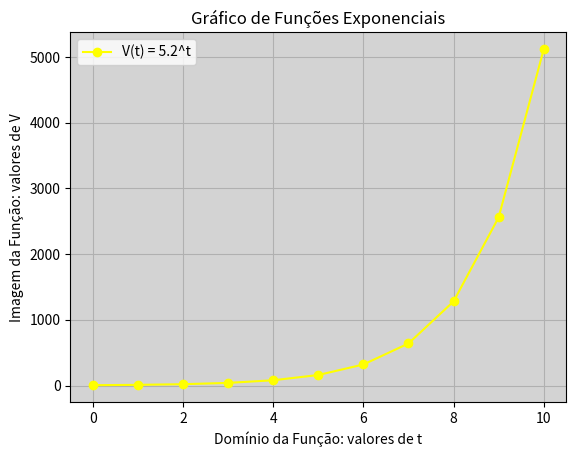

Python code for this plot:
import numpy as np
import matplotlib.pyplot as plt

# a)
def V(t):
    return 5 * (2**t)

t = np.arange(0, 11, 1)
volume = V(t)

# b)
print("t | V(t)")
for i in range(len(t)):
    print( t[i], "|", volume[i])

# c)
plt.plot(t, volume, label = "V(t) = 5.2^t", marker = "o", color = "yellow")
plt.legend()
plt.grid()
plt.title("Gráfico de Funções Exponenciais")
plt.xlabel("Domínio da Função: valores de t")
plt.ylabel("Imagem da Função: valores de V")
plt.gca().set_facecolor("lightgray")
plt.show()
